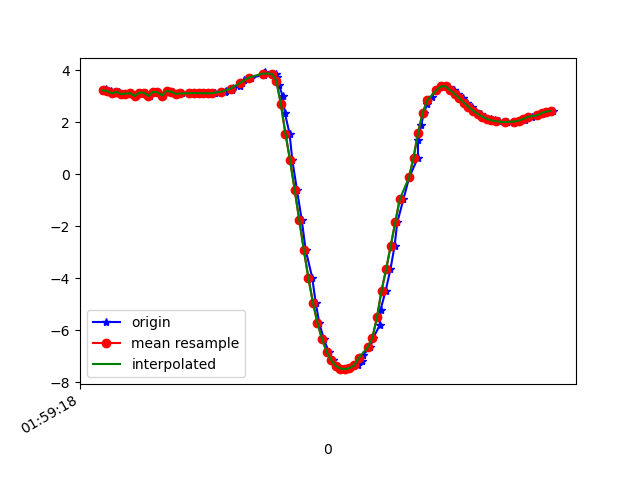

The table this chart was drawn from, first rows:
1617847159024, 542802583346013, 3.1863668, -3.6218684, 8.530484
1617847159033, 542802602576783, 3.257, -3.702, 8.469
1617847159058, 542802621807553, 3.202, -3.648, 8.514
1617847159071, 542802641038323, 3.107, -3.734, 8.512
1617847159090, 542802660269093, 3.168, -3.741, 8.486
1617847159112, 542802679499863, 3.083, -3.747, 8.515
1617847159128, 542802698730633, 3.096, -3.929, 8.427
1617847159146, 542802717961403, 3.117, -3.935, 8.416
1617847159166, 542802737192173, 3.004, -3.982, 8.436
1617847159188, 542802756422943, 3.133, -4.062, 8.35
1617847159211, 542802775653713, 3.137, -4.057, 8.351
1617847159228, 542802794884483, 3.01, -4.106, 8.374
1617847159242, 542802814115253, 3.164, -4.128, 8.306
1617847159260, 542802833346023, 3.149, -4.101, 8.325
1617847159281, 542802852576793, 3.024, -4.139, 8.352
1617847159302, 542802871807563, 3.203, -4.13, 8.29
1617847159329, 542802891038333, 3.175, -4.113, 8.309
1617847159341, 542802910269103, 3.087, -4.189, 8.305
1617847159369, 542802929499873, 3.103, -4.182, 8.302
1617847159404, 542802948730643, 3.109, -4.204, 8.289
1617847159406, 542802967961413, 3.115, -4.234, 8.271
1617847159422, 542802987192183, 3.118, -4.266, 8.253
1617847159444, 542803006422953, 3.118, -4.295, 8.238
1617847159468, 542803025653723, 3.114, -4.318, 8.228
1617847159494, 542803044884493, 3.11, -4.327, 8.224
1617847159507, 542803064115263, 3.113, -4.325, 8.225
1617847159511, 542803083346033, 3.126, -4.318, 8.224
1617847159556, 542803102576803, 3.15, -4.311, 8.217
1617847159559, 542803121807573, 3.193, -4.302, 8.206
1617847159587, 542803141038343, 3.252, -4.285, 8.192
1617847159590, 542803160269113, 3.328, -4.26, 8.174
1617847159623, 542803179499883, 3.406, -4.238, 8.154
1617847159630, 542803198730653, 3.5, -4.237, 8.114
1617847159639, 542803217961423, 3.608, -4.255, 8.057
1617847159671, 542803237192193, 3.716, -4.267, 8.001
1617847159726, 542803256422963, 3.812, -4.281, 7.949
1617847159728, 542803275653733, 3.889, -4.32, 7.89
1617847159730, 542803294884503, 3.912, -4.418, 7.824
1617847159779, 542803314115273, 3.863, -4.584, 7.752
1617847159782, 542803333346043, 3.75, -4.832, 7.657
1617847159791, 542803352576813, 3.445, -5.216, 7.548
1617847159808, 542803371807583, 2.996, -5.595, 7.467
1617847159817, 542803391038353, 2.367, -5.954, 7.416
1617847159838, 542803410269123, 1.551, -6.272, 7.369
1617847159850, 542803429499893, 0.5366, -6.538, 7.281
1617847159870, 542803448730663, -0.5951, -6.743, 7.087
1617847159891, 542803467961433, -1.751, -6.893, 6.743
1617847159908, 542803487192203, -2.9, -6.927, 6.296
1617847159937, 542803506540848, -3.984, -6.858, 5.757
1617847159952, 542803525771618, -4.94, -6.677, 5.201
1617847159968, 542803545002388, -5.73, -6.417, 4.694
1617847159988, 542803564233158, -6.352, -6.142, 4.238
1617847160009, 542803583463928, -6.829, -5.905, 3.814
1617847160026, 542803602694698, -7.166, -5.721, 3.459
1617847160040, 542803621925468, -7.375, -5.562, 3.272
1617847160067, 542803641156238, -7.479, -5.432, 3.256
1617847160089, 542803660387008, -7.503, -5.338, 3.355
1617847160102, 542803679617778, -7.461, -5.276, 3.539
1617847160138, 542803698848548, -7.361, -5.223, 3.817
1617847160156, 542803718079318, -7.194, -5.169, 4.192
1617847160159, 542803737310088, -6.955, -5.079, 4.676
... 43 more rows
